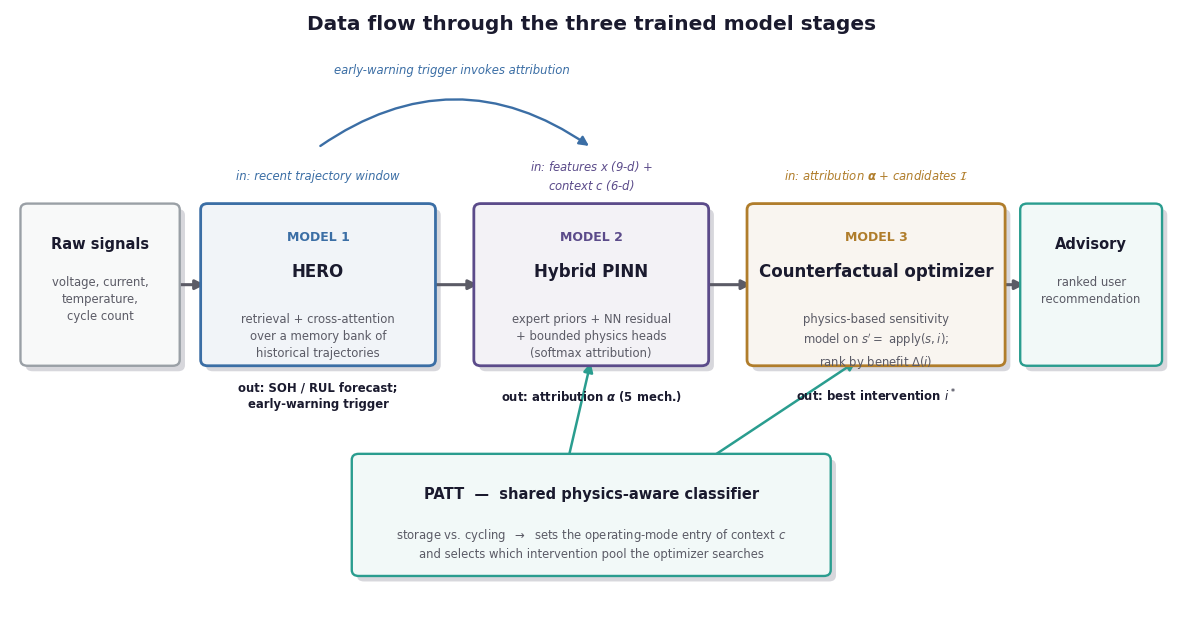

Source code (Python): (Note: this script raises an exception after producing the figure.)
"""Data-flow schematic of the three major models (main-text Fig. 2).

Shows how inputs flow through the framework's three trained model stages
- HERO (retrieval-augmented prediction + early warning)
- Hybrid PINN (causal mechanism attribution)
- Counterfactual optimizer (intervention selection)
with the shared PATT classifier supplying operating-mode context, and the
advisory layer emitting the final recommendation. Each stage is annotated
with the input it consumes and the output it produces.

Publication-grade redesign: restrained palette, soft card shadows for depth,
consistent typography, no brittle hardcoded equation numbers.

Output: Casual_Attribution_reports/figures/dataflow_overview.png
"""
import matplotlib
matplotlib.use("Agg")
import matplotlib.pyplot as plt
from matplotlib.patches import FancyBboxPatch, FancyArrowPatch

OUT = "Casual_Attribution_reports/figures/dataflow_overview.png"

# --- restrained, cohesive palette -----------------------------------------
BLUE   = "#3b6ea5"   # HERO
VIOLET = "#5b4b8a"   # Hybrid PINN
AMBER  = "#b07d2b"   # Counterfactual optimizer
TEAL   = "#2a9d8f"   # PATT / advisory
GRAY   = "#9aa0a6"   # raw signals
INK    = "#1a1a2e"
INK2   = "#5b5b66"
SHADOW = "#d7d7dc"


def tint(hex_color, amount=0.90):
    """Light tint of a hex color for card fills."""
    r, g, b = (int(hex_color[i:i + 2], 16) for i in (1, 3, 5))
    r = int(r + (255 - r) * amount)
    g = int(g + (255 - g) * amount)
    b = int(b + (255 - b) * amount)
    return f"#{r:02x}{g:02x}{b:02x}"


plt.rcParams.update({
    "font.family": "DejaVu Sans",
    "text.color": INK,
    "figure.facecolor": "white",
    "axes.facecolor": "white",
    "savefig.facecolor": "white",
})

fig, ax = plt.subplots(figsize=(15.0, 7.8))
ax.set_xlim(0, 100)
ax.set_ylim(0, 60)
ax.axis("off")

BOX_Y, BOX_H = 25, 15
TOP = BOX_Y + BOX_H
IN_Y = TOP + 3.4
OUT_Y = BOX_Y - 3.6
MID = BOX_Y + BOX_H / 2


def _card(x, y, w, h, edge, face, lw=2.0, pad=0.6, rad=0.6):
    # soft drop shadow, then the card
    ax.add_patch(FancyBboxPatch((x + 0.45, y - 0.55), w, h,
                                boxstyle=f"round,pad={pad},rounding_size={rad}",
                                fc=SHADOW, ec="none", zorder=2))
    ax.add_patch(FancyBboxPatch((x, y), w, h,
                                boxstyle=f"round,pad={pad},rounding_size={rad}",
                                fc=face, ec=edge, lw=lw, zorder=3))


def model_box(x, w, tag, title, body, inp, out, edge):
    _card(x, BOX_Y, w, BOX_H, edge, tint(edge, 0.93))
    ax.text(x + w / 2, TOP - 2.1, tag, ha="center", va="top",
            fontsize=9, fontweight="bold", color=edge, zorder=4)
    ax.text(x + w / 2, TOP - 5.3, title, ha="center", va="top",
            fontsize=12, fontweight="bold", color=INK, zorder=4)
    ax.text(x + w / 2, BOX_Y + 4.7, body, ha="center", va="top",
            fontsize=8.4, color=INK2, zorder=4, linespacing=1.4)
    ax.text(x + w / 2, IN_Y, "in: " + inp, ha="center", va="center",
            fontsize=8.4, color=edge, style="italic", zorder=4, linespacing=1.3)
    ax.text(x + w / 2, OUT_Y, "out: " + out, ha="center", va="center",
            fontsize=8.4, color=INK, fontweight="bold", zorder=4, linespacing=1.3)


def small_box(x, w, title, body, edge, y=BOX_Y, h=BOX_H):
    _card(x, y, w, h, edge, tint(edge, 0.94), lw=1.7)
    ax.text(x + w / 2, y + h - 2.7, title, ha="center", va="top",
            fontsize=10.5, fontweight="bold", color=INK, zorder=4)
    ax.text(x + w / 2, y + h - 6.6, body, ha="center", va="top",
            fontsize=8.4, color=INK2, zorder=4, linespacing=1.4)


def arrow(x1, y1, x2, y2, color=INK2, lw=2.2, rad=None):
    cs = "arc3" if rad is None else f"arc3,rad={rad}"
    ax.add_patch(FancyArrowPatch((x1, y1), (x2, y2), arrowstyle="-|>",
                                 connectionstyle=cs, mutation_scale=14,
                                 color=color, lw=lw, shrinkA=2, shrinkB=2, zorder=2))


ax.text(50, 58.0, "Data flow through the three trained model stages",
        ha="center", fontsize=14.5, fontweight="bold", color=INK)

small_box(1.5, 12.5, "Raw signals",
          "voltage, current,\ntemperature,\ncycle count", GRAY)
small_box(87.5, 11.0, "Advisory",
          "ranked user\nrecommendation", TEAL)

model_box(17, 19, "MODEL 1", "HERO",
          "retrieval + cross-attention\nover a memory bank of\nhistorical trajectories",
          "recent trajectory window", "SOH / RUL forecast;\nearly-warning trigger", BLUE)
model_box(40.5, 19, "MODEL 2", "Hybrid PINN",
          "expert priors + NN residual\n+ bounded physics heads\n(softmax attribution)",
          "features $x$ (9-d) +\ncontext $c$ (6-d)", "attribution $\\boldsymbol{\\alpha}$ (5 mech.)", VIOLET)
model_box(64, 21, "MODEL 3", "Counterfactual optimizer",
          "physics-based sensitivity\nmodel on $s'=$ apply$(s,i)$;\nrank by benefit $\\Delta(i)$",
          "attribution $\\boldsymbol{\\alpha}$ + candidates $\\mathcal{I}$", "best intervention $i^*$", AMBER)

for x1, x2 in [(14.0, 17), (36, 40.5), (59.5, 64), (85, 87.5)]:
    arrow(x1, MID, x2, MID)

# early-warning feedback arc (above the boxes)
ax.text(38, 53.6, "early-warning trigger invokes attribution",
        ha="center", fontsize=8.4, color=BLUE, style="italic")
arrow(26.5, TOP + 6.2, 50, TOP + 6.2, color=BLUE, lw=1.7, rad=-0.35)

# PATT shared component (bottom)
small_box(30, 40, "PATT  —  shared physics-aware classifier",
          "storage vs. cycling  $\\rightarrow$  sets the operating-mode entry of context $c$\n"
          "and selects which intervention pool the optimizer searches",
          TEAL, y=4, h=11)
arrow(48, 15, 50, BOX_Y, color=TEAL, lw=1.8)
arrow(60, 15, 73, BOX_Y, color=TEAL, lw=1.8)

fig.savefig(OUT, dpi=220, bbox_inches="tight", pad_inches=0.28)
print("wrote", OUT)
